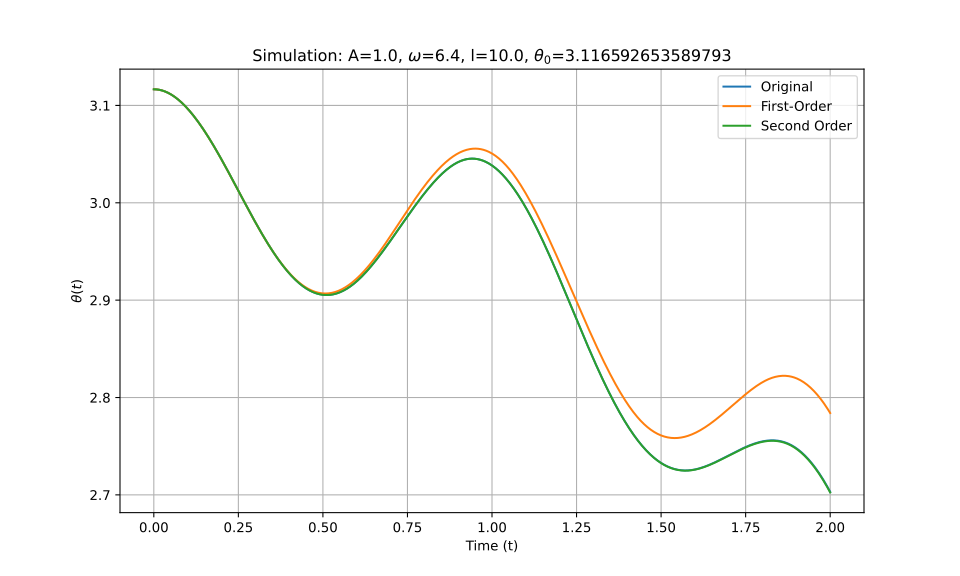

The data file committed next to this chart (first rows):
t_eval, Equation_1, Equation_2, Equation_3
0.0, 3.117, 3.117, 3.117
0.002002, 3.117, 3.117, 3.117
0.004004, 3.117, 3.117, 3.117
0.006006, 3.117, 3.117, 3.117
0.008008, 3.116, 3.116, 3.116
0.01001, 3.116, 3.116, 3.116
0.01201, 3.116, 3.116, 3.116
0.01401, 3.116, 3.116, 3.116
0.01602, 3.116, 3.116, 3.116
0.01802, 3.116, 3.116, 3.116
0.02002, 3.116, 3.116, 3.116
0.02202, 3.116, 3.116, 3.116
0.02402, 3.115, 3.115, 3.115
0.02603, 3.115, 3.115, 3.115
0.02803, 3.115, 3.115, 3.115
0.03003, 3.115, 3.115, 3.115
0.03203, 3.114, 3.114, 3.114
0.03403, 3.114, 3.114, 3.114
0.03604, 3.114, 3.114, 3.114
0.03804, 3.114, 3.114, 3.114
0.04004, 3.113, 3.113, 3.113
0.04204, 3.113, 3.113, 3.113
0.04404, 3.113, 3.113, 3.113
0.04605, 3.112, 3.112, 3.112
0.04805, 3.112, 3.112, 3.112
0.05005, 3.111, 3.111, 3.111
0.05205, 3.111, 3.111, 3.111
0.05405, 3.111, 3.111, 3.111
0.05606, 3.11, 3.11, 3.11
0.05806, 3.11, 3.11, 3.11
0.06006, 3.109, 3.109, 3.109
0.06206, 3.109, 3.109, 3.109
0.06406, 3.108, 3.108, 3.108
0.06607, 3.108, 3.108, 3.108
0.06807, 3.107, 3.107, 3.107
0.07007, 3.107, 3.107, 3.107
0.07207, 3.106, 3.106, 3.106
0.07407, 3.105, 3.105, 3.105
0.07608, 3.105, 3.105, 3.105
0.07808, 3.104, 3.104, 3.104
0.08008, 3.104, 3.104, 3.104
0.08208, 3.103, 3.103, 3.103
0.08408, 3.102, 3.102, 3.102
0.08609, 3.102, 3.102, 3.102
0.08809, 3.101, 3.101, 3.101
0.09009, 3.1, 3.1, 3.1
0.09209, 3.1, 3.1, 3.1
0.09409, 3.099, 3.099, 3.099
0.0961, 3.098, 3.098, 3.098
0.0981, 3.097, 3.097, 3.097
0.1001, 3.097, 3.097, 3.097
0.1021, 3.096, 3.096, 3.096
0.1041, 3.095, 3.095, 3.095
0.1061, 3.094, 3.094, 3.094
0.1081, 3.093, 3.093, 3.093
0.1101, 3.093, 3.093, 3.093
0.1121, 3.092, 3.092, 3.092
0.1141, 3.091, 3.091, 3.091
0.1161, 3.09, 3.09, 3.09
0.1181, 3.089, 3.089, 3.089
... 940 more rows
